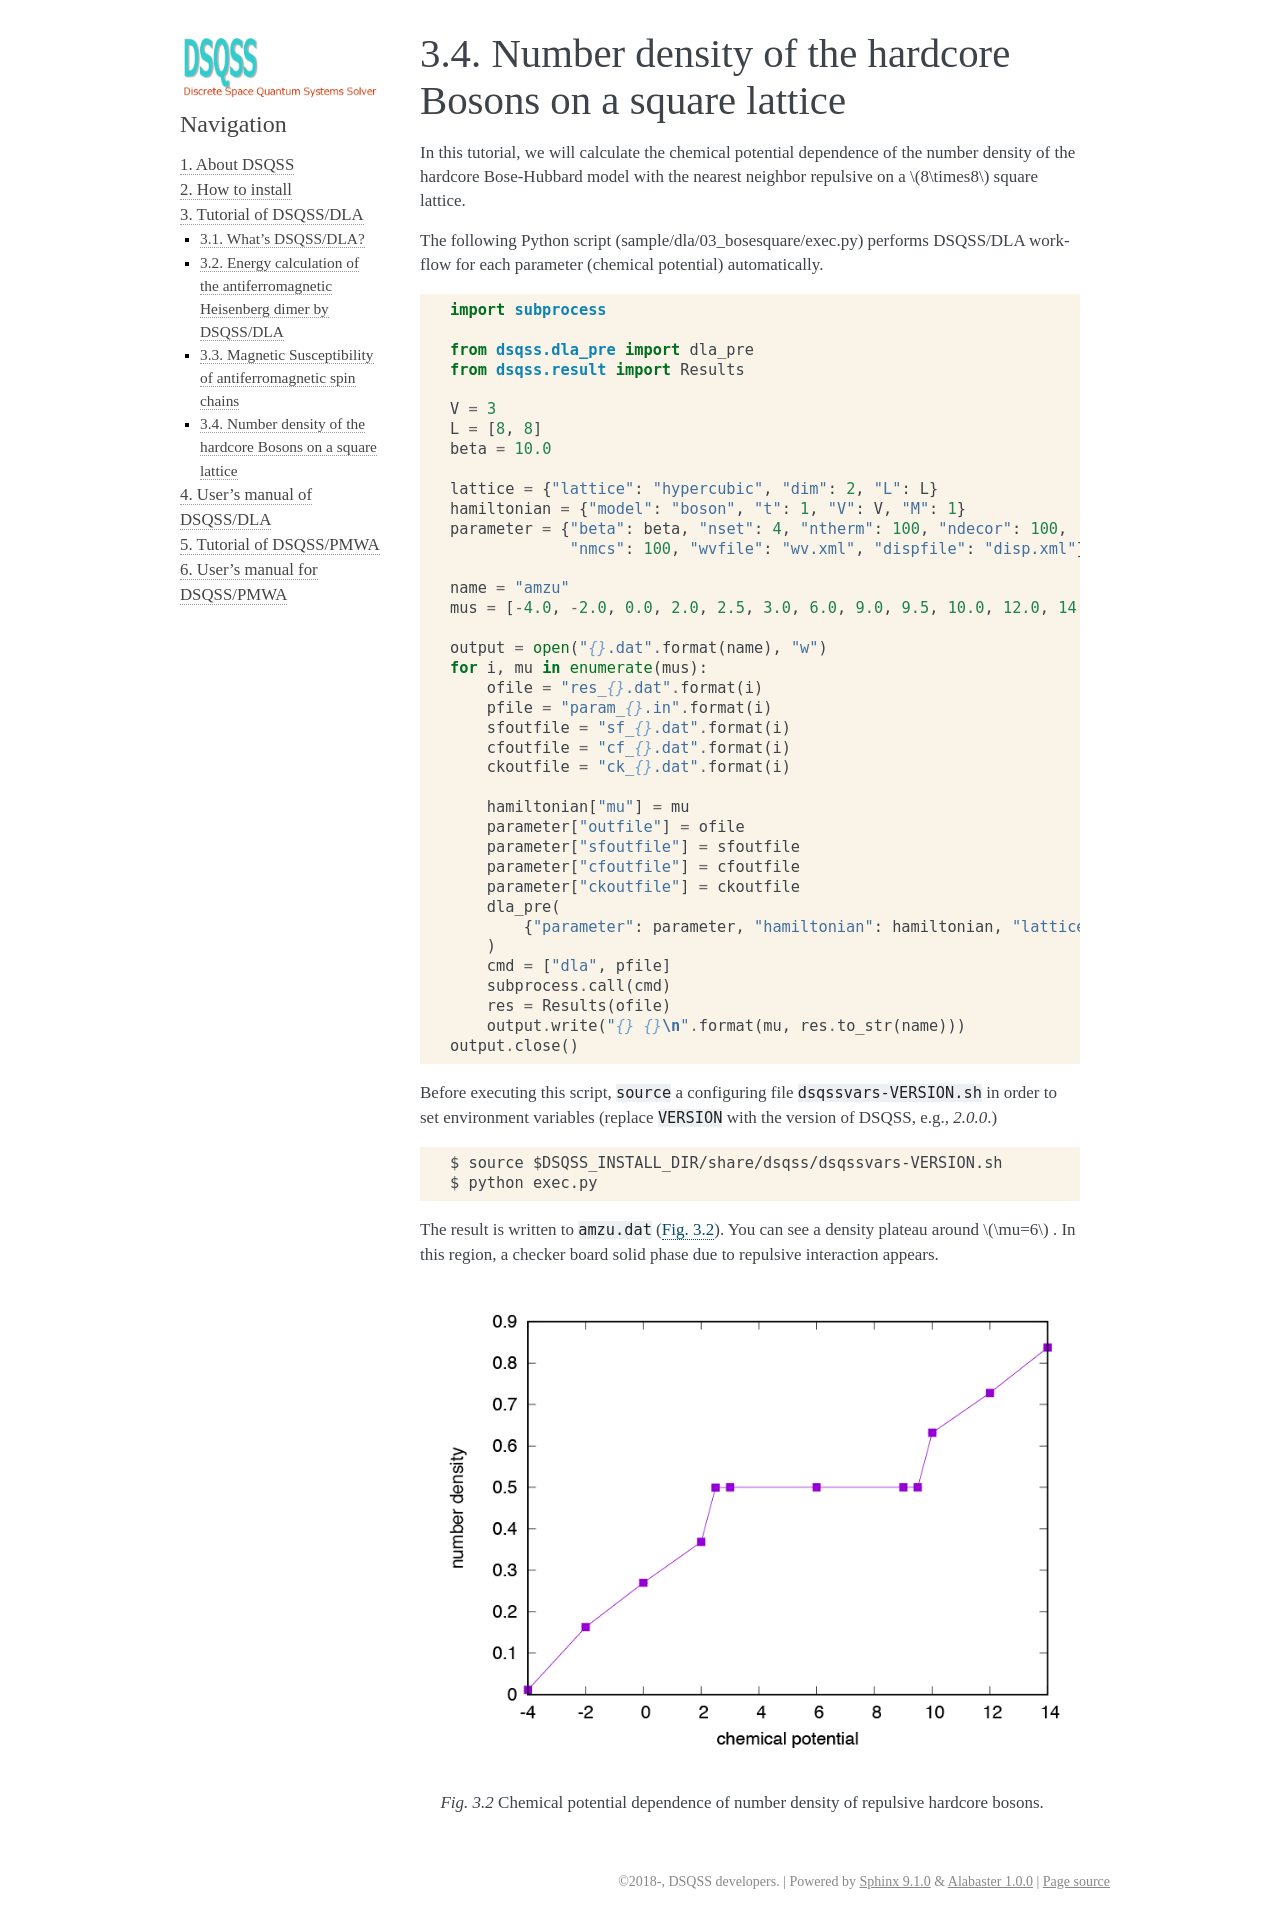

repository: issp-center-dev/dsqss · page: manual/develop/en/dla/tutorial/bosesquare.html · generator: sphinx

Number density of the hardcore Bosons on a square lattice
==========================================================

In this tutorial, we will calculate the chemical potential dependence of the number density of the hardcore Bose-Hubbard model with the nearest neighbor repulsive on a :math:`8\times8` square lattice.

The following Python script (sample/dla/03_bosesquare/exec.py) performs DSQSS/DLA work-flow for each parameter (chemical potential) automatically.
::

  import subprocess
  
  from dsqss.dla_pre import dla_pre
  from dsqss.result import Results
  
  V = 3
  L = [8, 8]
  beta = 10.0
  
  lattice = {"lattice": "hypercubic", "dim": 2, "L": L}
  hamiltonian = {"model": "boson", "t": 1, "V": V, "M": 1}
  parameter = {"beta": beta, "nset": 4, "ntherm": 100, "ndecor": 100,
               "nmcs": 100, "wvfile": "wv.xml", "dispfile": "disp.xml"}
  
  name = "amzu"
  mus = [-4.0, -2.0, 0.0, 2.0, 2.5, 3.0, 6.0, 9.0, 9.5, 10.0, 12.0, 14.0]
  
  output = open("{}.dat".format(name), "w")
  for i, mu in enumerate(mus):
      ofile = "res_{}.dat".format(i)
      pfile = "param_{}.in".format(i)
      sfoutfile = "sf_{}.dat".format(i)
      cfoutfile = "cf_{}.dat".format(i)
      ckoutfile = "ck_{}.dat".format(i)
  
      hamiltonian["mu"] = mu
      parameter["outfile"] = ofile
      parameter["sfoutfile"] = sfoutfile
      parameter["cfoutfile"] = cfoutfile
      parameter["ckoutfile"] = ckoutfile
      dla_pre(
          {"parameter": parameter, "hamiltonian": hamiltonian, "lattice": lattice}, pfile
      )
      cmd = ["dla", pfile]
      subprocess.call(cmd)
      res = Results(ofile)
      output.write("{} {}\n".format(mu, res.to_str(name)))
  output.close()

Before executing this script, ``source`` a configuring file ``dsqssvars-VERSION.sh`` in order to set environment variables
(replace ``VERSION`` with the version of DSQSS, e.g., `2.0.0`.)
::

  $ source $DSQSS_INSTALL_DIR/share/dsqss/dsqssvars-VERSION.sh
  $ python exec.py

The result is written to ``amzu.dat`` (:numref:`fig_bosesquare`).
You can see a density plateau around :math:`\mu=6` . In this region, a checker board solid phase due to repulsive interaction appears.

.. figure:: ../../../image/dla/tutorial/bosesquare.*
  :name: fig_bosesquare
  :alt: density plateau of two dimensional repulsive hardcore bosons.

  Chemical potential dependence of number density of repulsive hardcore bosons.
